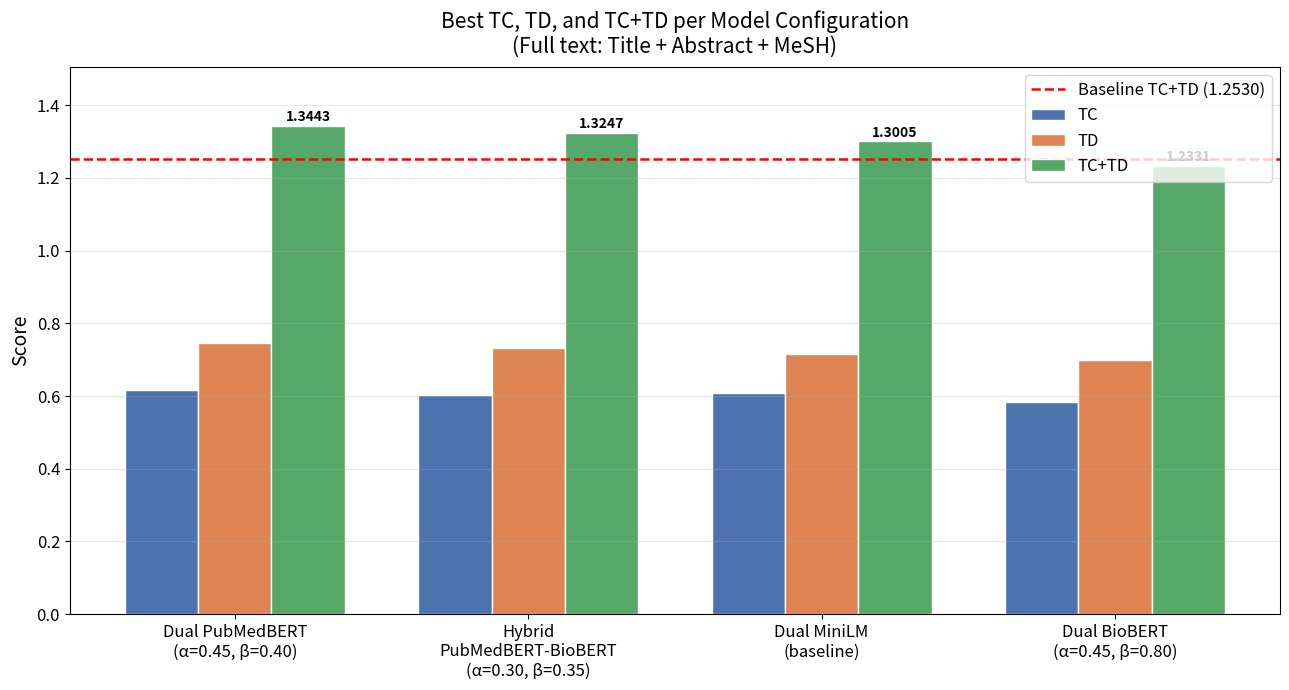
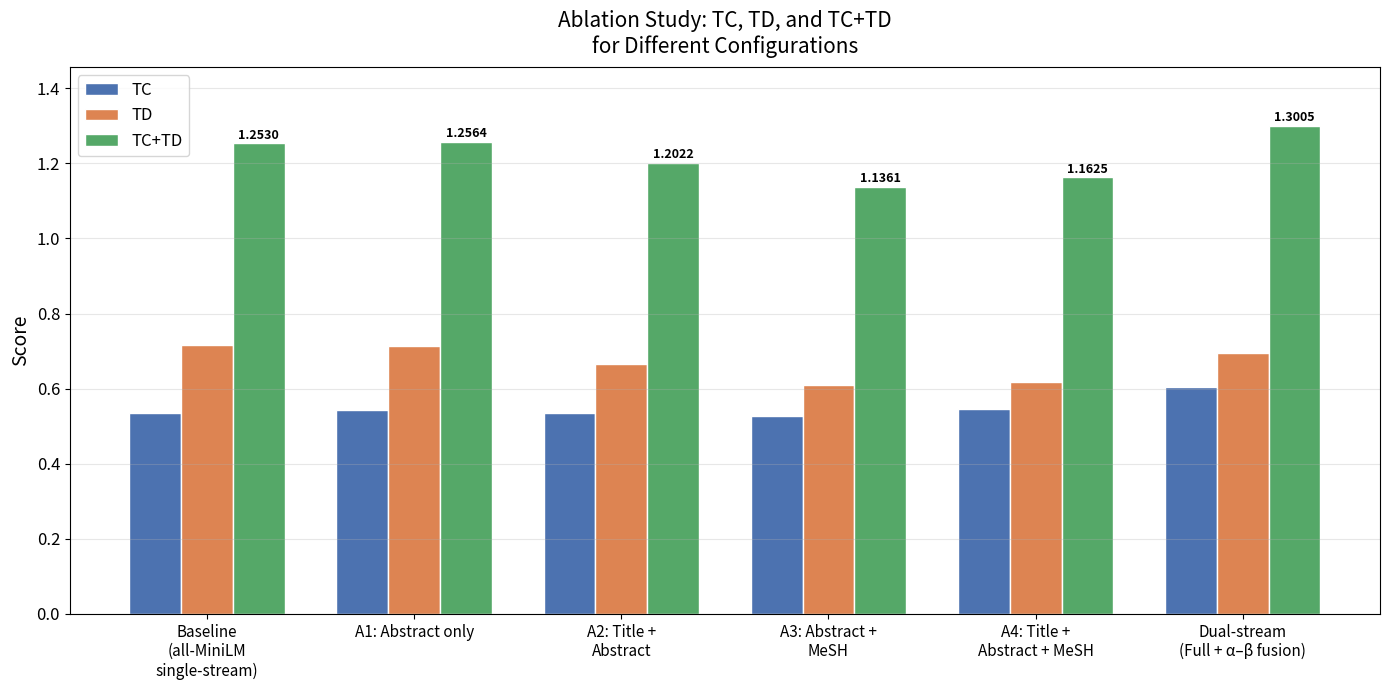

These charts were generated, in order, by the following Python code:
"""
Regenerate Fig. 6 and Fig. 7 of JACIII Jc26-0016 at the galley-proof stage.
Copied from experiment/generate_pdf_figures.py; ONLY the data values (and, for
Fig. 7, the bar labels that described the wrong configurations) are changed.
  Fig. 6: TC+TD bars use Table 2 "Best TC+TD" instead of Best TC + Best TD.
  Fig. 7: bars use Table 4 exactly; placeholder values removed.
"""
import os, sys
import numpy as np
import matplotlib
matplotlib.use("Agg")
import matplotlib.pyplot as plt

OUT = sys.argv[1] if len(sys.argv) > 1 else "."


def save_model_comparison_bar(out_path):
    models = [
        "Dual PubMedBERT\n(α=0.45, β=0.40)",
        "Hybrid\nPubMedBERT-BioBERT\n(α=0.30, β=0.35)",
        "Dual MiniLM\n(baseline)",
        "Dual BioBERT\n(α=0.45, β=0.80)",
    ]
    tc_vals  = [0.6172, 0.6038, 0.6076, 0.5826]
    td_vals  = [0.7458, 0.7333, 0.7143, 0.7000]
    sum_vals = [1.3443, 1.3247, 1.3005, 1.2331]   # CHANGED: Table 2 Best TC+TD

    baseline_sum = 1.2530   # reference model 3

    x    = np.arange(len(models))
    w    = 0.25

    fig, ax = plt.subplots(figsize=(13, 7))
    bars_tc  = ax.bar(x - w,     tc_vals,  width=w, label="TC",      color="#4C72B0", edgecolor="white")
    bars_td  = ax.bar(x,         td_vals,  width=w, label="TD",      color="#DD8452", edgecolor="white")
    bars_sum = ax.bar(x + w,     sum_vals, width=w, label="TC+TD",   color="#55A868", edgecolor="white")

    ax.axhline(y=baseline_sum, color="red", linestyle="--", linewidth=1.8,
               label=f"Baseline TC+TD ({baseline_sum:.4f})")

    for bar in bars_sum:
        ax.text(bar.get_x() + bar.get_width() / 2,
                bar.get_height() + 0.005,
                f"{bar.get_height():.4f}",
                ha="center", va="bottom", fontsize=10, fontweight="bold")

    ax.set_xticks(x)
    ax.set_xticklabels(models, fontsize=12)
    ax.set_ylabel("Score", fontsize=14)
    ax.set_title("Best TC, TD, and TC+TD per Model Configuration\n"
                 "(Full text: Title + Abstract + MeSH)",
                 fontsize=15, pad=10)
    ax.set_ylim(0, max(sum_vals) * 1.12)
    ax.tick_params(axis="y", labelsize=12)
    ax.legend(fontsize=12, loc="upper right")
    ax.grid(axis="y", alpha=0.3)

    plt.tight_layout()
    plt.savefig(out_path, format="pdf", bbox_inches="tight")
    plt.savefig(out_path.replace(".pdf", "_preview.png"), dpi=150, bbox_inches="tight")
    plt.close(fig)
    print(f"  Saved: {out_path}")


def save_ablation_bar(out_path):
    configs = [                                    # CHANGED: Table 4 configurations
        "Baseline\n(all-MiniLM\nsingle-stream)",
        "A1: Abstract only",
        "A2: Title +\nAbstract",
        "A3: Abstract +\nMeSH",
        "A4: Title +\nAbstract + MeSH",
        "Dual-stream\n(Full + α–β fusion)",
    ]
    tc_vals  = [0.5360, 0.5428, 0.5355, 0.5274, 0.5451, 0.6047]   # CHANGED: Table 4
    td_vals  = [0.7170, 0.7136, 0.6667, 0.6087, 0.6174, 0.6958]   # CHANGED: Table 4
    sum_vals = [1.2530, 1.2564, 1.2022, 1.1361, 1.1625, 1.3005]   # CHANGED: Table 4

    x = np.arange(len(configs))
    w = 0.25

    fig, ax = plt.subplots(figsize=(14, 7))
    ax.bar(x - w, tc_vals,  width=w, label="TC",    color="#4C72B0", edgecolor="white")
    ax.bar(x,     td_vals,  width=w, label="TD",    color="#DD8452", edgecolor="white")
    bars_s = ax.bar(x + w, sum_vals, width=w, label="TC+TD", color="#55A868", edgecolor="white")

    for bar in bars_s:
        ax.text(bar.get_x() + bar.get_width() / 2,
                bar.get_height() + 0.005,
                f"{bar.get_height():.4f}",
                ha="center", va="bottom", fontsize=9, fontweight="bold")

    ax.set_xticks(x)
    ax.set_xticklabels(configs, fontsize=11)
    ax.set_ylabel("Score", fontsize=14)
    ax.set_title("Ablation Study: TC, TD, and TC+TD\nfor Different Configurations",
                 fontsize=15, pad=10)
    ax.set_ylim(0, max(sum_vals) * 1.12)
    ax.tick_params(axis="y", labelsize=12)
    ax.legend(fontsize=12, loc="upper left")
    ax.grid(axis="y", alpha=0.3)

    plt.tight_layout()
    plt.savefig(out_path, format="pdf", bbox_inches="tight")
    plt.savefig(out_path.replace(".pdf", "_preview.png"), dpi=150, bbox_inches="tight")
    plt.close(fig)
    print(f"  Saved: {out_path}")


if __name__ == "__main__":
    os.makedirs(OUT, exist_ok=True)
    save_model_comparison_bar(os.path.join(OUT, "fig_model_comparison_bar.pdf"))
    save_ablation_bar(os.path.join(OUT, "fig_ablation_comparison.pdf"))
